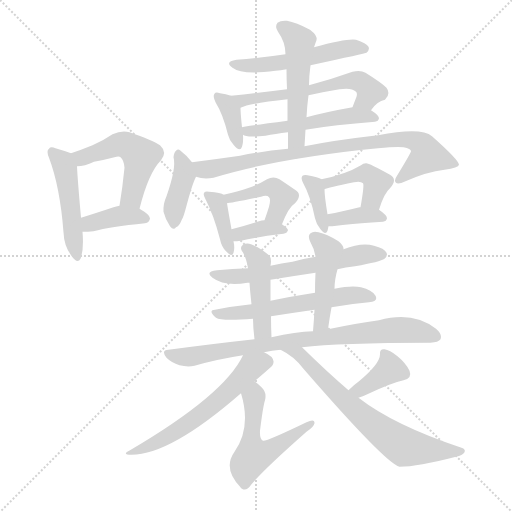
t = 0.00 s
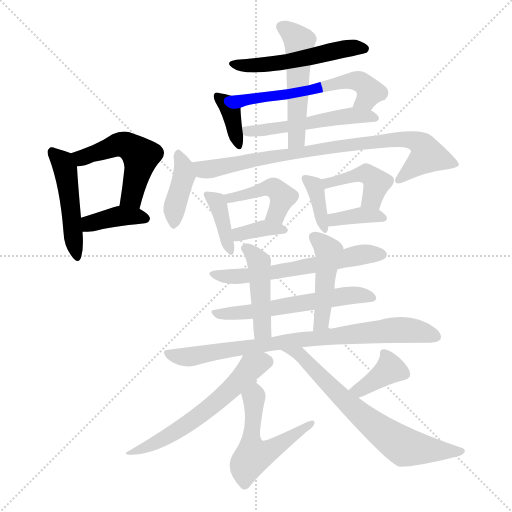
t = 3.27 s
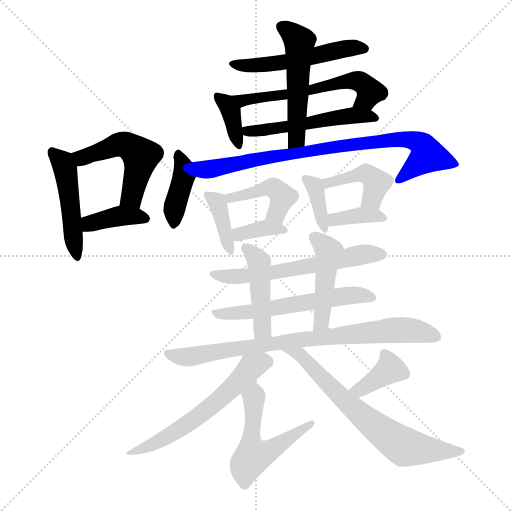
t = 6.54 s
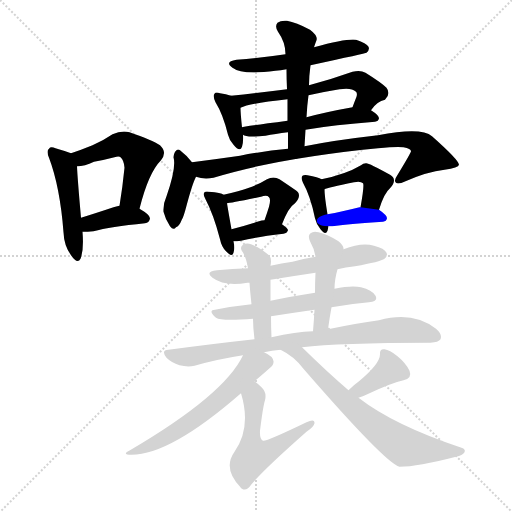
t = 9.81 s
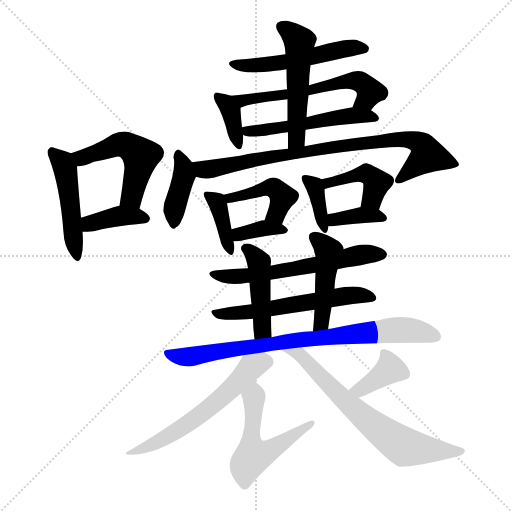
t = 13.09 s
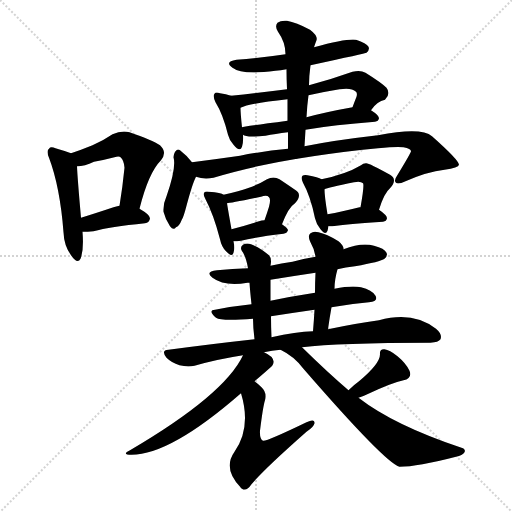
t = 16.36 s

The animated SVG that drew these frames (rendered in a browser with its animation timeline set to each time). Animation: 25 CSS @keyframes rules; one cycle of 16.36 s.

<svg version="1.1" viewBox="0 0 1024 1024" xmlns="http://www.w3.org/2000/svg">
  <g stroke="lightgray" stroke-dasharray="1,1" stroke-width="1" transform="scale(4, 4)">
    <line x1="0" y1="0" x2="256" y2="256"></line>
    <line x1="256" y1="0" x2="0" y2="256"></line>
    <line x1="128" y1="0" x2="128" y2="256"></line>
    <line x1="0" y1="128" x2="256" y2="128"></line>
  </g>
<g transform="scale(1, -1) translate(0, -900)">
   <style type="text/css">
    @keyframes keyframes0 {
      from {
       stroke: blue;
       stroke-dashoffset: 473;
       stroke-width: 128;
       }
       61% {
       animation-timing-function: step-end;
       stroke: blue;
       stroke-dashoffset: 0;
       stroke-width: 128;
       }
       to {
       stroke: black;
       stroke-width: 1024;
       }
       }
       #make-me-a-hanzi-animation-0 {
         animation: keyframes0 0.634928s both;
         animation-delay: 0.000000s;
         animation-timing-function: linear;
       }
    @keyframes keyframes1 {
      from {
       stroke: blue;
       stroke-dashoffset: 503;
       stroke-width: 128;
       }
       62% {
       animation-timing-function: step-end;
       stroke: blue;
       stroke-dashoffset: 0;
       stroke-width: 128;
       }
       to {
       stroke: black;
       stroke-width: 1024;
       }
       }
       #make-me-a-hanzi-animation-1 {
         animation: keyframes1 0.659342s both;
         animation-delay: 0.634928s;
         animation-timing-function: linear;
       }
    @keyframes keyframes2 {
      from {
       stroke: blue;
       stroke-dashoffset: 381;
       stroke-width: 128;
       }
       55% {
       animation-timing-function: step-end;
       stroke: blue;
       stroke-dashoffset: 0;
       stroke-width: 128;
       }
       to {
       stroke: black;
       stroke-width: 1024;
       }
       }
       #make-me-a-hanzi-animation-2 {
         animation: keyframes2 0.560059s both;
         animation-delay: 1.294271s;
         animation-timing-function: linear;
       }
    @keyframes keyframes3 {
      from {
       stroke: blue;
       stroke-dashoffset: 521;
       stroke-width: 128;
       }
       63% {
       animation-timing-function: step-end;
       stroke: blue;
       stroke-dashoffset: 0;
       stroke-width: 128;
       }
       to {
       stroke: black;
       stroke-width: 1024;
       }
       }
       #make-me-a-hanzi-animation-3 {
         animation: keyframes3 0.673991s both;
         animation-delay: 1.854329s;
         animation-timing-function: linear;
       }
    @keyframes keyframes4 {
      from {
       stroke: blue;
       stroke-dashoffset: 365;
       stroke-width: 128;
       }
       54% {
       animation-timing-function: step-end;
       stroke: blue;
       stroke-dashoffset: 0;
       stroke-width: 128;
       }
       to {
       stroke: black;
       stroke-width: 1024;
       }
       }
       #make-me-a-hanzi-animation-4 {
         animation: keyframes4 0.547038s both;
         animation-delay: 2.528320s;
         animation-timing-function: linear;
       }
    @keyframes keyframes5 {
      from {
       stroke: blue;
       stroke-dashoffset: 578;
       stroke-width: 128;
       }
       65% {
       animation-timing-function: step-end;
       stroke: blue;
       stroke-dashoffset: 0;
       stroke-width: 128;
       }
       to {
       stroke: black;
       stroke-width: 1024;
       }
       }
       #make-me-a-hanzi-animation-5 {
         animation: keyframes5 0.720378s both;
         animation-delay: 3.075358s;
         animation-timing-function: linear;
       }
    @keyframes keyframes6 {
      from {
       stroke: blue;
       stroke-dashoffset: 524;
       stroke-width: 128;
       }
       63% {
       animation-timing-function: step-end;
       stroke: blue;
       stroke-dashoffset: 0;
       stroke-width: 128;
       }
       to {
       stroke: black;
       stroke-width: 1024;
       }
       }
       #make-me-a-hanzi-animation-6 {
         animation: keyframes6 0.676432s both;
         animation-delay: 3.795736s;
         animation-timing-function: linear;
       }
    @keyframes keyframes7 {
      from {
       stroke: blue;
       stroke-dashoffset: 516;
       stroke-width: 128;
       }
       63% {
       animation-timing-function: step-end;
       stroke: blue;
       stroke-dashoffset: 0;
       stroke-width: 128;
       }
       to {
       stroke: black;
       stroke-width: 1024;
       }
       }
       #make-me-a-hanzi-animation-7 {
         animation: keyframes7 0.669922s both;
         animation-delay: 4.472168s;
         animation-timing-function: linear;
       }
    @keyframes keyframes8 {
      from {
       stroke: blue;
       stroke-dashoffset: 392;
       stroke-width: 128;
       }
       56% {
       animation-timing-function: step-end;
       stroke: blue;
       stroke-dashoffset: 0;
       stroke-width: 128;
       }
       to {
       stroke: black;
       stroke-width: 1024;
       }
       }
       #make-me-a-hanzi-animation-8 {
         animation: keyframes8 0.569010s both;
         animation-delay: 5.142090s;
         animation-timing-function: linear;
       }
    @keyframes keyframes9 {
      from {
       stroke: blue;
       stroke-dashoffset: 818;
       stroke-width: 128;
       }
       73% {
       animation-timing-function: step-end;
       stroke: blue;
       stroke-dashoffset: 0;
       stroke-width: 128;
       }
       to {
       stroke: black;
       stroke-width: 1024;
       }
       }
       #make-me-a-hanzi-animation-9 {
         animation: keyframes9 0.915690s both;
         animation-delay: 5.711100s;
         animation-timing-function: linear;
       }
    @keyframes keyframes10 {
      from {
       stroke: blue;
       stroke-dashoffset: 378;
       stroke-width: 128;
       }
       55% {
       animation-timing-function: step-end;
       stroke: blue;
       stroke-dashoffset: 0;
       stroke-width: 128;
       }
       to {
       stroke: black;
       stroke-width: 1024;
       }
       }
       #make-me-a-hanzi-animation-10 {
         animation: keyframes10 0.557617s both;
         animation-delay: 6.626790s;
         animation-timing-function: linear;
       }
    @keyframes keyframes11 {
      from {
       stroke: blue;
       stroke-dashoffset: 430;
       stroke-width: 128;
       }
       58% {
       animation-timing-function: step-end;
       stroke: blue;
       stroke-dashoffset: 0;
       stroke-width: 128;
       }
       to {
       stroke: black;
       stroke-width: 1024;
       }
       }
       #make-me-a-hanzi-animation-11 {
         animation: keyframes11 0.599935s both;
         animation-delay: 7.184408s;
         animation-timing-function: linear;
       }
    @keyframes keyframes12 {
      from {
       stroke: blue;
       stroke-dashoffset: 357;
       stroke-width: 128;
       }
       54% {
       animation-timing-function: step-end;
       stroke: blue;
       stroke-dashoffset: 0;
       stroke-width: 128;
       }
       to {
       stroke: black;
       stroke-width: 1024;
       }
       }
       #make-me-a-hanzi-animation-12 {
         animation: keyframes12 0.540527s both;
         animation-delay: 7.784342s;
         animation-timing-function: linear;
       }
    @keyframes keyframes13 {
      from {
       stroke: blue;
       stroke-dashoffset: 365;
       stroke-width: 128;
       }
       54% {
       animation-timing-function: step-end;
       stroke: blue;
       stroke-dashoffset: 0;
       stroke-width: 128;
       }
       to {
       stroke: black;
       stroke-width: 1024;
       }
       }
       #make-me-a-hanzi-animation-13 {
         animation: keyframes13 0.547038s both;
         animation-delay: 8.324870s;
         animation-timing-function: linear;
       }
    @keyframes keyframes14 {
      from {
       stroke: blue;
       stroke-dashoffset: 422;
       stroke-width: 128;
       }
       58% {
       animation-timing-function: step-end;
       stroke: blue;
       stroke-dashoffset: 0;
       stroke-width: 128;
       }
       to {
       stroke: black;
       stroke-width: 1024;
       }
       }
       #make-me-a-hanzi-animation-14 {
         animation: keyframes14 0.593424s both;
         animation-delay: 8.871908s;
         animation-timing-function: linear;
       }
    @keyframes keyframes15 {
      from {
       stroke: blue;
       stroke-dashoffset: 364;
       stroke-width: 128;
       }
       54% {
       animation-timing-function: step-end;
       stroke: blue;
       stroke-dashoffset: 0;
       stroke-width: 128;
       }
       to {
       stroke: black;
       stroke-width: 1024;
       }
       }
       #make-me-a-hanzi-animation-15 {
         animation: keyframes15 0.546224s both;
         animation-delay: 9.465332s;
         animation-timing-function: linear;
       }
    @keyframes keyframes16 {
      from {
       stroke: blue;
       stroke-dashoffset: 595;
       stroke-width: 128;
       }
       66% {
       animation-timing-function: step-end;
       stroke: blue;
       stroke-dashoffset: 0;
       stroke-width: 128;
       }
       to {
       stroke: black;
       stroke-width: 1024;
       }
       }
       #make-me-a-hanzi-animation-16 {
         animation: keyframes16 0.734212s both;
         animation-delay: 10.011556s;
         animation-timing-function: linear;
       }
    @keyframes keyframes17 {
      from {
       stroke: blue;
       stroke-dashoffset: 571;
       stroke-width: 128;
       }
       65% {
       animation-timing-function: step-end;
       stroke: blue;
       stroke-dashoffset: 0;
       stroke-width: 128;
       }
       to {
       stroke: black;
       stroke-width: 1024;
       }
       }
       #make-me-a-hanzi-animation-17 {
         animation: keyframes17 0.714681s both;
         animation-delay: 10.745768s;
         animation-timing-function: linear;
       }
    @keyframes keyframes18 {
      from {
       stroke: blue;
       stroke-dashoffset: 443;
       stroke-width: 128;
       }
       59% {
       animation-timing-function: step-end;
       stroke: blue;
       stroke-dashoffset: 0;
       stroke-width: 128;
       }
       to {
       stroke: black;
       stroke-width: 1024;
       }
       }
       #make-me-a-hanzi-animation-18 {
         animation: keyframes18 0.610514s both;
         animation-delay: 11.460449s;
         animation-timing-function: linear;
       }
    @keyframes keyframes19 {
      from {
       stroke: blue;
       stroke-dashoffset: 452;
       stroke-width: 128;
       }
       60% {
       animation-timing-function: step-end;
       stroke: blue;
       stroke-dashoffset: 0;
       stroke-width: 128;
       }
       to {
       stroke: black;
       stroke-width: 1024;
       }
       }
       #make-me-a-hanzi-animation-19 {
         animation: keyframes19 0.617839s both;
         animation-delay: 12.070964s;
         animation-timing-function: linear;
       }
    @keyframes keyframes20 {
      from {
       stroke: blue;
       stroke-dashoffset: 799;
       stroke-width: 128;
       }
       72% {
       animation-timing-function: step-end;
       stroke: blue;
       stroke-dashoffset: 0;
       stroke-width: 128;
       }
       to {
       stroke: black;
       stroke-width: 1024;
       }
       }
       #make-me-a-hanzi-animation-20 {
         animation: keyframes20 0.900228s both;
         animation-delay: 12.688802s;
         animation-timing-function: linear;
       }
    @keyframes keyframes21 {
      from {
       stroke: blue;
       stroke-dashoffset: 581;
       stroke-width: 128;
       }
       65% {
       animation-timing-function: step-end;
       stroke: blue;
       stroke-dashoffset: 0;
       stroke-width: 128;
       }
       to {
       stroke: black;
       stroke-width: 1024;
       }
       }
       #make-me-a-hanzi-animation-21 {
         animation: keyframes21 0.722819s both;
         animation-delay: 13.589030s;
         animation-timing-function: linear;
       }
    @keyframes keyframes22 {
      from {
       stroke: blue;
       stroke-dashoffset: 536;
       stroke-width: 128;
       }
       64% {
       animation-timing-function: step-end;
       stroke: blue;
       stroke-dashoffset: 0;
       stroke-width: 128;
       }
       to {
       stroke: black;
       stroke-width: 1024;
       }
       }
       #make-me-a-hanzi-animation-22 {
         animation: keyframes22 0.686198s both;
         animation-delay: 14.311849s;
         animation-timing-function: linear;
       }
    @keyframes keyframes23 {
      from {
       stroke: blue;
       stroke-dashoffset: 372;
       stroke-width: 128;
       }
       55% {
       animation-timing-function: step-end;
       stroke: blue;
       stroke-dashoffset: 0;
       stroke-width: 128;
       }
       to {
       stroke: black;
       stroke-width: 1024;
       }
       }
       #make-me-a-hanzi-animation-23 {
         animation: keyframes23 0.552734s both;
         animation-delay: 14.998047s;
         animation-timing-function: linear;
       }
    @keyframes keyframes24 {
      from {
       stroke: blue;
       stroke-dashoffset: 682;
       stroke-width: 128;
       }
       69% {
       animation-timing-function: step-end;
       stroke: blue;
       stroke-dashoffset: 0;
       stroke-width: 128;
       }
       to {
       stroke: black;
       stroke-width: 1024;
       }
       }
       #make-me-a-hanzi-animation-24 {
         animation: keyframes24 0.805013s both;
         animation-delay: 15.550781s;
         animation-timing-function: linear;
       }
</style>
<path d="M 142.0 593.5 Q 132.0 597.5 111.0 603.5 Q 101.0 607.5 98.0 602.5 Q 92.0 598.5 98.0 584.5 Q 120.0 526.5 127.0 435.5 Q 128.0 408.5 142.0 389.5 Q 155.0 370.5 161.0 382.5 Q 168.0 400.5 165.0 436.5 L 162.0 464.5 Q 155.0 543.5 154.0 567.5 C 153.0 589.5 153.0 589.5 142.0 593.5 Z" fill="lightgray"></path> 
<path d="M 279.0 482.5 Q 297.0 554.5 322.0 579.5 Q 335.0 595.5 320.0 609.5 Q 305.0 619.5 259.0 635.5 Q 243.0 639.5 225.0 631.5 Q 206.0 618.5 185.0 609.5 Q 163.0 600.5 142.0 593.5 C 114.0 583.5 124.0 565.5 154.0 567.5 Q 169.0 567.5 188.0 576.5 Q 210.0 580.5 233.0 586.5 Q 239.0 587.5 241.0 585.5 Q 248.0 579.5 249.0 564.5 Q 245.0 524.5 239.0 488.5 C 234.0 458.5 272.0 453.5 279.0 482.5 Z" fill="lightgray"></path> 
<path d="M 165.0 436.5 Q 175.0 436.5 187.0 437.5 Q 220.0 446.5 290.0 453.5 Q 299.0 454.5 300.0 463.5 Q 300.0 470.5 279.0 482.5 C 262.0 492.5 262.0 492.5 239.0 488.5 Q 232.0 487.5 227.0 485.5 Q 191.0 473.5 162.0 464.5 C 133.0 455.5 135.0 436.5 165.0 436.5 Z" fill="lightgray"></path> 
<path d="M 621.0 769.5 Q 732.0 793.5 733.0 794.5 Q 740.0 800.5 737.0 806.5 Q 733.0 813.5 712.0 820.5 Q 694.0 823.5 628.0 805.5 L 571.0 791.5 Q 525.0 784.5 473.0 780.5 Q 448.0 776.5 465.0 764.5 Q 484.0 749.5 551.0 758.5 Q 561.0 759.5 573.0 761.5 L 621.0 769.5 Z" fill="lightgray"></path> 
<path d="M 462.0 708.5 Q 452.0 712.5 440.0 713.5 Q 431.0 716.5 429.0 712.5 Q 425.0 708.5 431.0 695.5 Q 446.0 671.5 456.0 630.5 Q 459.0 618.5 467.0 610.5 Q 480.0 594.5 484.0 606.5 Q 487.0 615.5 486.0 630.5 L 484.0 645.5 Q 481.0 673.5 481.0 684.5 C 481.0 701.5 481.0 701.5 462.0 708.5 Z" fill="lightgray"></path> 
<path d="M 742.0 679.5 Q 754.0 697.5 770.0 700.5 Q 782.0 712.5 773.0 724.5 Q 763.0 734.5 731.0 754.5 Q 721.0 760.5 705.0 756.5 Q 660.0 740.5 618.0 729.5 L 574.0 721.5 Q 519.0 714.5 462.0 708.5 C 432.0 705.5 453.0 674.5 481.0 684.5 Q 499.0 693.5 575.0 701.5 L 617.0 709.5 Q 648.0 716.5 679.0 721.5 Q 703.0 725.5 712.0 716.5 Q 715.0 713.5 713.0 706.5 Q 709.0 696.5 705.0 685.5 C 695.0 657.5 723.0 655.5 742.0 679.5 Z" fill="lightgray"></path> 
<path d="M 611.0 640.5 Q 669.0 650.5 750.0 656.5 Q 757.0 657.5 758.0 663.5 Q 758.0 669.5 742.0 679.5 C 727.0 689.5 727.0 689.5 705.0 685.5 Q 654.0 676.5 613.0 665.5 L 575.0 658.5 Q 485.0 646.5 484.0 645.5 C 458.0 640.5 458.0 640.5 486.0 630.5 Q 492.0 624.5 531.0 628.5 Q 550.0 632.5 576.0 635.5 L 611.0 640.5 Z" fill="lightgray"></path> 
<path d="M 609.0 607.5 Q 610.0 623.5 611.0 640.5 L 613.0 665.5 Q 614.0 687.5 617.0 709.5 L 618.0 729.5 Q 618.0 747.5 621.0 769.5 L 628.0 805.5 Q 631.0 814.5 633.0 819.5 Q 636.0 828.5 620.0 840.5 Q 592.0 855.5 574.0 858.5 Q 561.0 859.5 555.0 854.5 Q 549.0 847.5 556.0 836.5 Q 571.0 815.5 571.0 791.5 L 573.0 761.5 Q 573.0 742.5 574.0 721.5 L 575.0 701.5 Q 575.0 680.5 575.0 658.5 L 576.0 635.5 Q 576.0 619.5 576.0 602.5 C 576.0 572.5 607.0 577.5 609.0 607.5 Z" fill="lightgray"></path> 
<path d="M 384.0 575.5 Q 372.0 590.5 360.0 599.5 Q 356.0 602.5 352.0 598.5 Q 348.0 595.5 347.0 585.5 Q 353.0 564.5 333.0 507.5 Q 326.0 492.5 327.0 476.5 Q 331.0 460.5 340.0 447.5 Q 347.0 438.5 352.0 445.5 Q 358.0 446.5 364.0 461.5 Q 367.0 465.5 373.0 488.5 Q 385.0 533.5 392.0 546.5 C 398.0 558.5 398.0 558.5 384.0 575.5 Z" fill="lightgray"></path> 
<path d="M 392.0 546.5 Q 408.0 540.5 427.0 544.5 Q 554.0 583.5 756.0 603.5 Q 795.0 607.5 807.0 605.5 Q 822.0 602.5 822.0 597.5 Q 822.0 594.5 794.0 548.5 Q 787.0 538.5 792.0 534.5 Q 796.0 530.5 811.0 537.5 Q 854.0 556.5 889.0 560.5 Q 917.0 564.5 918.0 570.5 Q 918.0 579.5 864.0 627.5 Q 843.0 646.5 756.0 629.5 Q 668.0 619.5 609.0 607.5 L 576.0 602.5 Q 531.0 598.5 480.0 588.5 Q 431.0 581.5 384.0 575.5 C 354.0 571.5 363.0 552.5 392.0 546.5 Z" fill="lightgray"></path> 
<path d="M 447.0 510.5 Q 443.0 514.5 418.0 516.5 Q 411.0 517.5 409.0 515.5 Q 405.0 511.5 411.0 501.5 Q 427.0 471.5 440.0 421.5 Q 443.0 406.5 452.0 397.5 Q 464.0 384.5 467.0 394.5 Q 470.0 403.5 467.0 417.5 L 463.0 441.5 Q 456.0 480.5 454.0 493.5 C 452.0 508.5 452.0 508.5 447.0 510.5 Z" fill="lightgray"></path> 
<path d="M 564.0 451.5 Q 577.0 485.5 590.0 493.5 Q 606.0 511.5 590.0 520.5 Q 577.0 529.5 559.0 541.5 Q 547.0 548.5 534.0 541.5 Q 518.0 531.5 498.0 524.5 Q 479.0 517.5 447.0 510.5 C 418.0 503.5 424.0 489.5 454.0 493.5 Q 460.0 493.5 522.0 506.5 Q 534.0 510.5 538.0 505.5 Q 542.0 501.5 538.0 486.5 Q 534.0 473.5 529.0 459.5 C 519.0 431.5 553.0 423.5 564.0 451.5 Z" fill="lightgray"></path> 
<path d="M 467.0 417.5 Q 473.0 417.5 482.0 418.5 Q 509.0 425.5 567.0 432.5 Q 574.0 433.5 576.0 439.5 Q 576.0 443.5 564.0 451.5 L 529.0 459.5 Q 523.0 459.5 518.0 457.5 Q 487.0 447.5 463.0 441.5 C 434.0 434.5 437.0 416.5 467.0 417.5 Z" fill="lightgray"></path> 
<path d="M 643.0 541.5 Q 637.0 545.5 615.0 549.5 Q 608.0 550.5 605.0 548.5 Q 601.0 544.5 606.0 534.5 Q 621.0 507.5 630.0 463.5 Q 633.0 450.5 641.0 441.5 Q 651.0 428.5 655.0 438.5 Q 656.0 442.5 657.0 447.5 L 655.0 471.5 Q 649.0 507.5 649.0 521.5 C 649.0 538.5 649.0 538.5 643.0 541.5 Z" fill="lightgray"></path> 
<path d="M 758.0 480.5 Q 768.0 513.5 780.0 523.5 Q 796.0 541.5 780.0 550.5 Q 737.0 574.5 732.0 573.5 Q 726.0 573.5 722.0 569.5 Q 692.0 551.5 643.0 541.5 C 614.0 535.5 621.0 511.5 649.0 521.5 Q 655.0 524.5 708.0 535.5 Q 721.0 538.5 726.0 533.5 Q 729.0 530.5 721.0 485.5 C 716.0 455.5 749.0 451.5 758.0 480.5 Z" fill="lightgray"></path> 
<path d="M 657.0 447.5 Q 664.0 447.5 673.0 448.5 Q 703.0 452.5 766.0 456.5 Q 773.0 457.5 774.0 463.5 Q 774.0 469.5 758.0 480.5 L 721.0 485.5 Q 720.0 485.5 719.0 485.5 Q 683.0 476.5 655.0 471.5 C 625.0 466.5 627.0 446.5 657.0 447.5 Z" fill="lightgray"></path> 
<path d="M 675.0 361.5 Q 691.0 365.5 710.0 367.5 Q 761.0 376.5 769.0 382.5 Q 776.0 388.5 773.0 394.5 Q 769.0 403.5 748.0 408.5 Q 723.0 415.5 687.0 401.5 L 631.0 386.5 Q 606.0 382.5 585.0 376.5 Q 563.0 373.5 541.0 368.5 L 496.0 363.5 Q 465.0 362.5 434.0 359.5 Q 409.0 356.5 425.0 344.5 Q 449.0 326.5 495.0 334.5 Q 496.0 334.5 499.0 334.5 L 541.0 340.5 Q 584.0 347.5 631.0 354.5 L 675.0 361.5 Z" fill="lightgray"></path> 
<path d="M 663.0 285.5 Q 702.0 292.5 738.0 295.5 Q 757.0 296.5 751.0 308.5 Q 744.0 320.5 722.0 325.5 Q 703.0 329.5 669.0 322.5 L 630.0 314.5 Q 584.0 307.5 541.0 298.5 L 503.0 291.5 Q 464.0 287.5 430.0 280.5 Q 415.0 279.5 432.0 264.5 Q 442.0 257.5 506.0 262.5 L 542.0 267.5 Q 587.0 274.5 629.0 280.5 L 663.0 285.5 Z" fill="lightgray"></path> 
<path d="M 541.0 368.5 Q 544.0 383.5 538.0 389.5 Q 519.0 405.5 502.0 411.5 Q 493.0 414.5 486.0 410.5 Q 480.0 406.5 483.0 399.5 Q 492.0 387.5 496.0 363.5 L 499.0 334.5 Q 500.0 318.5 503.0 291.5 L 506.0 262.5 Q 506.0 244.5 509.0 221.5 C 513.0 191.5 544.0 195.5 543.0 225.5 Q 542.0 247.5 542.0 267.5 L 541.0 298.5 Q 541.0 320.5 541.0 340.5 L 541.0 368.5 Z" fill="lightgray"></path> 
<path d="M 656.0 241.5 Q 659.0 263.5 663.0 285.5 L 669.0 322.5 Q 669.0 340.5 675.0 361.5 L 687.0 401.5 Q 688.0 408.5 677.0 417.5 Q 653.0 432.5 637.0 435.5 Q 627.0 438.5 621.0 433.5 Q 615.0 429.5 620.0 417.5 Q 629.0 401.5 631.0 386.5 L 631.0 354.5 Q 630.0 335.5 630.0 314.5 L 629.0 280.5 Q 628.0 261.5 626.0 237.5 C 624.0 207.5 652.0 211.5 656.0 241.5 Z" fill="lightgray"></path> 
<path d="M 604.0 205.5 Q 677.0 214.5 861.0 214.5 Q 877.0 215.5 881.0 221.5 Q 885.0 231.5 872.0 242.5 Q 826.0 278.5 758.0 259.5 Q 713.0 253.5 656.0 241.5 L 626.0 237.5 Q 592.0 236.5 543.0 225.5 L 509.0 221.5 Q 427.0 212.5 337.0 200.5 Q 321.0 199.5 333.0 184.5 Q 343.0 174.5 359.0 169.5 Q 375.0 165.5 389.0 168.5 Q 434.0 181.5 486.0 189.5 L 528.0 195.5 Q 544.0 199.5 561.0 200.5 L 604.0 205.5 Z" fill="lightgray"></path> 
<path d="M 486.0 189.5 Q 449.0 110.5 260.0 -0.5 Q 242.0 -9.5 263.0 -9.5 Q 341.0 -9.5 482.0 113.5 L 509.0 137.5 Q 528.0 153.5 539.0 163.5 Q 548.0 170.5 547.0 177.5 Q 546.0 187.5 528.0 195.5 C 502.0 209.5 498.0 211.5 486.0 189.5 Z" fill="lightgray"></path> 
<path d="M 482.0 113.5 Q 503.0 44.5 469.0 -3.5 Q 445.0 -37.5 481.0 -74.5 Q 481.0 -75.5 484.0 -77.5 Q 493.0 -83.5 503.0 -68.5 Q 528.0 -38.5 613.0 36.5 Q 628.0 46.5 629.0 53.5 Q 630.0 63.5 613.0 55.5 Q 532.0 16.5 526.0 18.5 Q 519.0 22.5 520.0 38.5 Q 526.0 87.5 530.0 99.5 Q 534.0 115.5 523.0 125.5 Q 516.0 132.5 509.0 137.5 C 486.0 156.5 474.0 142.5 482.0 113.5 Z" fill="lightgray"></path> 
<path d="M 717.0 104.5 Q 729.0 108.5 739.0 113.5 Q 784.0 134.5 807.0 139.5 Q 825.0 143.5 819.0 158.5 Q 812.0 173.5 795.0 187.5 Q 779.0 200.5 769.0 201.5 Q 759.0 202.5 760.0 191.5 Q 760.0 172.5 718.0 137.5 Q 708.0 130.5 697.0 119.5 C 676.0 98.5 689.0 94.5 717.0 104.5 Z" fill="lightgray"></path> 
<path d="M 697.0 119.5 Q 655.0 155.5 604.0 205.5 C 583.0 226.5 535.0 214.5 561.0 200.5 Q 588.0 187.5 606.0 163.5 Q 771.0 -26.5 799.0 -33.5 Q 835.0 -33.5 912.0 -13.5 Q 925.0 -10.5 929.0 -4.5 Q 932.0 1.5 923.0 4.5 Q 788.0 49.5 717.0 104.5 L 697.0 119.5 Z" fill="lightgray"></path> 
      <clipPath id="make-me-a-hanzi-clip-0">
      <path d="M 142.0 593.5 Q 132.0 597.5 111.0 603.5 Q 101.0 607.5 98.0 602.5 Q 92.0 598.5 98.0 584.5 Q 120.0 526.5 127.0 435.5 Q 128.0 408.5 142.0 389.5 Q 155.0 370.5 161.0 382.5 Q 168.0 400.5 165.0 436.5 L 162.0 464.5 Q 155.0 543.5 154.0 567.5 C 153.0 589.5 153.0 589.5 142.0 593.5 Z" fill="lightgray"></path>
      </clipPath>
      <path clip-path="url(#make-me-a-hanzi-clip-0)" d="M 105.0 595.5 L 130.0 564.5 L 153.0 388.5 " fill="none" id="make-me-a-hanzi-animation-0" stroke-dasharray="345 690" stroke-linecap="round"></path>

      <clipPath id="make-me-a-hanzi-clip-1">
      <path d="M 279.0 482.5 Q 297.0 554.5 322.0 579.5 Q 335.0 595.5 320.0 609.5 Q 305.0 619.5 259.0 635.5 Q 243.0 639.5 225.0 631.5 Q 206.0 618.5 185.0 609.5 Q 163.0 600.5 142.0 593.5 C 114.0 583.5 124.0 565.5 154.0 567.5 Q 169.0 567.5 188.0 576.5 Q 210.0 580.5 233.0 586.5 Q 239.0 587.5 241.0 585.5 Q 248.0 579.5 249.0 564.5 Q 245.0 524.5 239.0 488.5 C 234.0 458.5 272.0 453.5 279.0 482.5 Z" fill="lightgray"></path>
      </clipPath>
      <path clip-path="url(#make-me-a-hanzi-clip-1)" d="M 151.0 589.5 L 163.0 584.5 L 245.0 611.5 L 272.0 597.5 L 282.0 586.5 L 267.0 517.5 L 262.0 504.5 L 247.0 494.5 " fill="none" id="make-me-a-hanzi-animation-1" stroke-dasharray="375 750" stroke-linecap="round"></path>

      <clipPath id="make-me-a-hanzi-clip-2">
      <path d="M 165.0 436.5 Q 175.0 436.5 187.0 437.5 Q 220.0 446.5 290.0 453.5 Q 299.0 454.5 300.0 463.5 Q 300.0 470.5 279.0 482.5 C 262.0 492.5 262.0 492.5 239.0 488.5 Q 232.0 487.5 227.0 485.5 Q 191.0 473.5 162.0 464.5 C 133.0 455.5 135.0 436.5 165.0 436.5 Z" fill="lightgray"></path>
      </clipPath>
      <path clip-path="url(#make-me-a-hanzi-clip-2)" d="M 170.0 444.5 L 185.0 454.5 L 238.0 467.5 L 290.0 463.5 " fill="none" id="make-me-a-hanzi-animation-2" stroke-dasharray="253 506" stroke-linecap="round"></path>

      <clipPath id="make-me-a-hanzi-clip-3">
      <path d="M 621.0 769.5 Q 732.0 793.5 733.0 794.5 Q 740.0 800.5 737.0 806.5 Q 733.0 813.5 712.0 820.5 Q 694.0 823.5 628.0 805.5 L 571.0 791.5 Q 525.0 784.5 473.0 780.5 Q 448.0 776.5 465.0 764.5 Q 484.0 749.5 551.0 758.5 Q 561.0 759.5 573.0 761.5 L 621.0 769.5 Z" fill="lightgray"></path>
      </clipPath>
      <path clip-path="url(#make-me-a-hanzi-clip-3)" d="M 468.0 773.5 L 491.0 768.5 L 539.0 770.5 L 701.0 804.5 L 729.0 802.5 " fill="none" id="make-me-a-hanzi-animation-3" stroke-dasharray="393 786" stroke-linecap="round"></path>

      <clipPath id="make-me-a-hanzi-clip-4">
      <path d="M 462.0 708.5 Q 452.0 712.5 440.0 713.5 Q 431.0 716.5 429.0 712.5 Q 425.0 708.5 431.0 695.5 Q 446.0 671.5 456.0 630.5 Q 459.0 618.5 467.0 610.5 Q 480.0 594.5 484.0 606.5 Q 487.0 615.5 486.0 630.5 L 484.0 645.5 Q 481.0 673.5 481.0 684.5 C 481.0 701.5 481.0 701.5 462.0 708.5 Z" fill="lightgray"></path>
      </clipPath>
      <path clip-path="url(#make-me-a-hanzi-clip-4)" d="M 435.0 707.5 L 462.0 679.5 L 476.0 610.5 " fill="none" id="make-me-a-hanzi-animation-4" stroke-dasharray="237 474" stroke-linecap="round"></path>

      <clipPath id="make-me-a-hanzi-clip-5">
      <path d="M 742.0 679.5 Q 754.0 697.5 770.0 700.5 Q 782.0 712.5 773.0 724.5 Q 763.0 734.5 731.0 754.5 Q 721.0 760.5 705.0 756.5 Q 660.0 740.5 618.0 729.5 L 574.0 721.5 Q 519.0 714.5 462.0 708.5 C 432.0 705.5 453.0 674.5 481.0 684.5 Q 499.0 693.5 575.0 701.5 L 617.0 709.5 Q 648.0 716.5 679.0 721.5 Q 703.0 725.5 712.0 716.5 Q 715.0 713.5 713.0 706.5 Q 709.0 696.5 705.0 685.5 C 695.0 657.5 723.0 655.5 742.0 679.5 Z" fill="lightgray"></path>
      </clipPath>
      <path clip-path="url(#make-me-a-hanzi-clip-5)" d="M 470.0 704.5 L 491.0 699.5 L 562.0 706.5 L 714.0 738.5 L 727.0 732.5 L 739.0 714.5 L 733.0 702.5 L 712.0 689.5 " fill="none" id="make-me-a-hanzi-animation-5" stroke-dasharray="450 900" stroke-linecap="round"></path>

      <clipPath id="make-me-a-hanzi-clip-6">
      <path d="M 611.0 640.5 Q 669.0 650.5 750.0 656.5 Q 757.0 657.5 758.0 663.5 Q 758.0 669.5 742.0 679.5 C 727.0 689.5 727.0 689.5 705.0 685.5 Q 654.0 676.5 613.0 665.5 L 575.0 658.5 Q 485.0 646.5 484.0 645.5 C 458.0 640.5 458.0 640.5 486.0 630.5 Q 492.0 624.5 531.0 628.5 Q 550.0 632.5 576.0 635.5 L 611.0 640.5 Z" fill="lightgray"></path>
      </clipPath>
      <path clip-path="url(#make-me-a-hanzi-clip-6)" d="M 487.0 638.5 L 550.0 642.5 L 562.0 649.5 L 604.0 650.5 L 699.0 669.5 L 751.0 663.5 " fill="none" id="make-me-a-hanzi-animation-6" stroke-dasharray="396 792" stroke-linecap="round"></path>

      <clipPath id="make-me-a-hanzi-clip-7">
      <path d="M 609.0 607.5 Q 610.0 623.5 611.0 640.5 L 613.0 665.5 Q 614.0 687.5 617.0 709.5 L 618.0 729.5 Q 618.0 747.5 621.0 769.5 L 628.0 805.5 Q 631.0 814.5 633.0 819.5 Q 636.0 828.5 620.0 840.5 Q 592.0 855.5 574.0 858.5 Q 561.0 859.5 555.0 854.5 Q 549.0 847.5 556.0 836.5 Q 571.0 815.5 571.0 791.5 L 573.0 761.5 Q 573.0 742.5 574.0 721.5 L 575.0 701.5 Q 575.0 680.5 575.0 658.5 L 576.0 635.5 Q 576.0 619.5 576.0 602.5 C 576.0 572.5 607.0 577.5 609.0 607.5 Z" fill="lightgray"></path>
      </clipPath>
      <path clip-path="url(#make-me-a-hanzi-clip-7)" d="M 563.0 847.5 L 599.0 816.5 L 593.0 622.5 L 581.0 608.5 " fill="none" id="make-me-a-hanzi-animation-7" stroke-dasharray="388 776" stroke-linecap="round"></path>

      <clipPath id="make-me-a-hanzi-clip-8">
      <path d="M 384.0 575.5 Q 372.0 590.5 360.0 599.5 Q 356.0 602.5 352.0 598.5 Q 348.0 595.5 347.0 585.5 Q 353.0 564.5 333.0 507.5 Q 326.0 492.5 327.0 476.5 Q 331.0 460.5 340.0 447.5 Q 347.0 438.5 352.0 445.5 Q 358.0 446.5 364.0 461.5 Q 367.0 465.5 373.0 488.5 Q 385.0 533.5 392.0 546.5 C 398.0 558.5 398.0 558.5 384.0 575.5 Z" fill="lightgray"></path>
      </clipPath>
      <path clip-path="url(#make-me-a-hanzi-clip-8)" d="M 357.0 589.5 L 368.0 549.5 L 351.0 493.5 L 348.0 457.5 " fill="none" id="make-me-a-hanzi-animation-8" stroke-dasharray="264 528" stroke-linecap="round"></path>

      <clipPath id="make-me-a-hanzi-clip-9">
      <path d="M 392.0 546.5 Q 408.0 540.5 427.0 544.5 Q 554.0 583.5 756.0 603.5 Q 795.0 607.5 807.0 605.5 Q 822.0 602.5 822.0 597.5 Q 822.0 594.5 794.0 548.5 Q 787.0 538.5 792.0 534.5 Q 796.0 530.5 811.0 537.5 Q 854.0 556.5 889.0 560.5 Q 917.0 564.5 918.0 570.5 Q 918.0 579.5 864.0 627.5 Q 843.0 646.5 756.0 629.5 Q 668.0 619.5 609.0 607.5 L 576.0 602.5 Q 531.0 598.5 480.0 588.5 Q 431.0 581.5 384.0 575.5 C 354.0 571.5 363.0 552.5 392.0 546.5 Z" fill="lightgray"></path>
      </clipPath>
      <path clip-path="url(#make-me-a-hanzi-clip-9)" d="M 392.0 569.5 L 410.0 560.5 L 428.0 562.5 L 545.0 587.5 L 770.0 620.5 L 810.0 622.5 L 838.0 614.5 L 856.0 589.5 L 797.0 540.5 " fill="none" id="make-me-a-hanzi-animation-9" stroke-dasharray="690 1380" stroke-linecap="round"></path>

      <clipPath id="make-me-a-hanzi-clip-10">
      <path d="M 447.0 510.5 Q 443.0 514.5 418.0 516.5 Q 411.0 517.5 409.0 515.5 Q 405.0 511.5 411.0 501.5 Q 427.0 471.5 440.0 421.5 Q 443.0 406.5 452.0 397.5 Q 464.0 384.5 467.0 394.5 Q 470.0 403.5 467.0 417.5 L 463.0 441.5 Q 456.0 480.5 454.0 493.5 C 452.0 508.5 452.0 508.5 447.0 510.5 Z" fill="lightgray"></path>
      </clipPath>
      <path clip-path="url(#make-me-a-hanzi-clip-10)" d="M 414.0 509.5 L 438.0 486.5 L 460.0 400.5 " fill="none" id="make-me-a-hanzi-animation-10" stroke-dasharray="250 500" stroke-linecap="round"></path>

      <clipPath id="make-me-a-hanzi-clip-11">
      <path d="M 564.0 451.5 Q 577.0 485.5 590.0 493.5 Q 606.0 511.5 590.0 520.5 Q 577.0 529.5 559.0 541.5 Q 547.0 548.5 534.0 541.5 Q 518.0 531.5 498.0 524.5 Q 479.0 517.5 447.0 510.5 C 418.0 503.5 424.0 489.5 454.0 493.5 Q 460.0 493.5 522.0 506.5 Q 534.0 510.5 538.0 505.5 Q 542.0 501.5 538.0 486.5 Q 534.0 473.5 529.0 459.5 C 519.0 431.5 553.0 423.5 564.0 451.5 Z" fill="lightgray"></path>
      </clipPath>
      <path clip-path="url(#make-me-a-hanzi-clip-11)" d="M 456.0 499.5 L 547.0 524.5 L 565.0 506.5 L 553.0 473.5 L 536.0 464.5 " fill="none" id="make-me-a-hanzi-animation-11" stroke-dasharray="302 604" stroke-linecap="round"></path>

      <clipPath id="make-me-a-hanzi-clip-12">
      <path d="M 467.0 417.5 Q 473.0 417.5 482.0 418.5 Q 509.0 425.5 567.0 432.5 Q 574.0 433.5 576.0 439.5 Q 576.0 443.5 564.0 451.5 L 529.0 459.5 Q 523.0 459.5 518.0 457.5 Q 487.0 447.5 463.0 441.5 C 434.0 434.5 437.0 416.5 467.0 417.5 Z" fill="lightgray"></path>
      </clipPath>
      <path clip-path="url(#make-me-a-hanzi-clip-12)" d="M 471.0 436.5 L 478.0 431.5 L 526.0 443.5 L 569.0 438.5 " fill="none" id="make-me-a-hanzi-animation-12" stroke-dasharray="229 458" stroke-linecap="round"></path>

      <clipPath id="make-me-a-hanzi-clip-13">
      <path d="M 643.0 541.5 Q 637.0 545.5 615.0 549.5 Q 608.0 550.5 605.0 548.5 Q 601.0 544.5 606.0 534.5 Q 621.0 507.5 630.0 463.5 Q 633.0 450.5 641.0 441.5 Q 651.0 428.5 655.0 438.5 Q 656.0 442.5 657.0 447.5 L 655.0 471.5 Q 649.0 507.5 649.0 521.5 C 649.0 538.5 649.0 538.5 643.0 541.5 Z" fill="lightgray"></path>
      </clipPath>
      <path clip-path="url(#make-me-a-hanzi-clip-13)" d="M 611.0 541.5 L 629.0 528.5 L 649.0 444.5 " fill="none" id="make-me-a-hanzi-animation-13" stroke-dasharray="237 474" stroke-linecap="round"></path>

      <clipPath id="make-me-a-hanzi-clip-14">
      <path d="M 758.0 480.5 Q 768.0 513.5 780.0 523.5 Q 796.0 541.5 780.0 550.5 Q 737.0 574.5 732.0 573.5 Q 726.0 573.5 722.0 569.5 Q 692.0 551.5 643.0 541.5 C 614.0 535.5 621.0 511.5 649.0 521.5 Q 655.0 524.5 708.0 535.5 Q 721.0 538.5 726.0 533.5 Q 729.0 530.5 721.0 485.5 C 716.0 455.5 749.0 451.5 758.0 480.5 Z" fill="lightgray"></path>
      </clipPath>
      <path clip-path="url(#make-me-a-hanzi-clip-14)" d="M 650.0 527.5 L 669.0 538.5 L 734.0 552.5 L 753.0 534.5 L 742.0 500.5 L 728.0 494.5 " fill="none" id="make-me-a-hanzi-animation-14" stroke-dasharray="294 588" stroke-linecap="round"></path>

      <clipPath id="make-me-a-hanzi-clip-15">
      <path d="M 657.0 447.5 Q 664.0 447.5 673.0 448.5 Q 703.0 452.5 766.0 456.5 Q 773.0 457.5 774.0 463.5 Q 774.0 469.5 758.0 480.5 L 721.0 485.5 Q 720.0 485.5 719.0 485.5 Q 683.0 476.5 655.0 471.5 C 625.0 466.5 627.0 446.5 657.0 447.5 Z" fill="lightgray"></path>
      </clipPath>
      <path clip-path="url(#make-me-a-hanzi-clip-15)" d="M 661.0 453.5 L 675.0 462.5 L 725.0 469.5 L 766.0 464.5 " fill="none" id="make-me-a-hanzi-animation-15" stroke-dasharray="236 472" stroke-linecap="round"></path>

      <clipPath id="make-me-a-hanzi-clip-16">
      <path d="M 675.0 361.5 Q 691.0 365.5 710.0 367.5 Q 761.0 376.5 769.0 382.5 Q 776.0 388.5 773.0 394.5 Q 769.0 403.5 748.0 408.5 Q 723.0 415.5 687.0 401.5 L 631.0 386.5 Q 606.0 382.5 585.0 376.5 Q 563.0 373.5 541.0 368.5 L 496.0 363.5 Q 465.0 362.5 434.0 359.5 Q 409.0 356.5 425.0 344.5 Q 449.0 326.5 495.0 334.5 Q 496.0 334.5 499.0 334.5 L 541.0 340.5 Q 584.0 347.5 631.0 354.5 L 675.0 361.5 Z" fill="lightgray"></path>
      </clipPath>
      <path clip-path="url(#make-me-a-hanzi-clip-16)" d="M 428.0 352.5 L 470.0 346.5 L 532.0 352.5 L 728.0 391.5 L 762.0 391.5 " fill="none" id="make-me-a-hanzi-animation-16" stroke-dasharray="467 934" stroke-linecap="round"></path>

      <clipPath id="make-me-a-hanzi-clip-17">
      <path d="M 663.0 285.5 Q 702.0 292.5 738.0 295.5 Q 757.0 296.5 751.0 308.5 Q 744.0 320.5 722.0 325.5 Q 703.0 329.5 669.0 322.5 L 630.0 314.5 Q 584.0 307.5 541.0 298.5 L 503.0 291.5 Q 464.0 287.5 430.0 280.5 Q 415.0 279.5 432.0 264.5 Q 442.0 257.5 506.0 262.5 L 542.0 267.5 Q 587.0 274.5 629.0 280.5 L 663.0 285.5 Z" fill="lightgray"></path>
      </clipPath>
      <path clip-path="url(#make-me-a-hanzi-clip-17)" d="M 430.0 272.5 L 493.0 273.5 L 694.0 309.5 L 742.0 304.5 " fill="none" id="make-me-a-hanzi-animation-17" stroke-dasharray="443 886" stroke-linecap="round"></path>

      <clipPath id="make-me-a-hanzi-clip-18">
      <path d="M 541.0 368.5 Q 544.0 383.5 538.0 389.5 Q 519.0 405.5 502.0 411.5 Q 493.0 414.5 486.0 410.5 Q 480.0 406.5 483.0 399.5 Q 492.0 387.5 496.0 363.5 L 499.0 334.5 Q 500.0 318.5 503.0 291.5 L 506.0 262.5 Q 506.0 244.5 509.0 221.5 C 513.0 191.5 544.0 195.5 543.0 225.5 Q 542.0 247.5 542.0 267.5 L 541.0 298.5 Q 541.0 320.5 541.0 340.5 L 541.0 368.5 Z" fill="lightgray"></path>
      </clipPath>
      <path clip-path="url(#make-me-a-hanzi-clip-18)" d="M 492.0 402.5 L 517.0 375.5 L 525.0 260.5 L 524.0 239.5 L 514.0 229.5 " fill="none" id="make-me-a-hanzi-animation-18" stroke-dasharray="315 630" stroke-linecap="round"></path>

      <clipPath id="make-me-a-hanzi-clip-19">
      <path d="M 656.0 241.5 Q 659.0 263.5 663.0 285.5 L 669.0 322.5 Q 669.0 340.5 675.0 361.5 L 687.0 401.5 Q 688.0 408.5 677.0 417.5 Q 653.0 432.5 637.0 435.5 Q 627.0 438.5 621.0 433.5 Q 615.0 429.5 620.0 417.5 Q 629.0 401.5 631.0 386.5 L 631.0 354.5 Q 630.0 335.5 630.0 314.5 L 629.0 280.5 Q 628.0 261.5 626.0 237.5 C 624.0 207.5 652.0 211.5 656.0 241.5 Z" fill="lightgray"></path>
      </clipPath>
      <path clip-path="url(#make-me-a-hanzi-clip-19)" d="M 629.0 425.5 L 657.0 397.5 L 645.0 265.5 L 633.0 244.5 " fill="none" id="make-me-a-hanzi-animation-19" stroke-dasharray="324 648" stroke-linecap="round"></path>

      <clipPath id="make-me-a-hanzi-clip-20">
      <path d="M 604.0 205.5 Q 677.0 214.5 861.0 214.5 Q 877.0 215.5 881.0 221.5 Q 885.0 231.5 872.0 242.5 Q 826.0 278.5 758.0 259.5 Q 713.0 253.5 656.0 241.5 L 626.0 237.5 Q 592.0 236.5 543.0 225.5 L 509.0 221.5 Q 427.0 212.5 337.0 200.5 Q 321.0 199.5 333.0 184.5 Q 343.0 174.5 359.0 169.5 Q 375.0 165.5 389.0 168.5 Q 434.0 181.5 486.0 189.5 L 528.0 195.5 Q 544.0 199.5 561.0 200.5 L 604.0 205.5 Z" fill="lightgray"></path>
      </clipPath>
      <path clip-path="url(#make-me-a-hanzi-clip-20)" d="M 335.0 192.5 L 391.0 187.5 L 554.0 214.5 L 799.0 240.5 L 873.0 226.5 " fill="none" id="make-me-a-hanzi-animation-20" stroke-dasharray="671 1342" stroke-linecap="round"></path>

      <clipPath id="make-me-a-hanzi-clip-21">
      <path d="M 486.0 189.5 Q 449.0 110.5 260.0 -0.5 Q 242.0 -9.5 263.0 -9.5 Q 341.0 -9.5 482.0 113.5 L 509.0 137.5 Q 528.0 153.5 539.0 163.5 Q 548.0 170.5 547.0 177.5 Q 546.0 187.5 528.0 195.5 C 502.0 209.5 498.0 211.5 486.0 189.5 Z" fill="lightgray"></path>
      </clipPath>
      <path clip-path="url(#make-me-a-hanzi-clip-21)" d="M 534.0 176.5 L 503.0 165.5 L 429.0 91.5 L 356.0 39.5 L 268.0 -2.5 " fill="none" id="make-me-a-hanzi-animation-21" stroke-dasharray="453 906" stroke-linecap="round"></path>

      <clipPath id="make-me-a-hanzi-clip-22">
      <path d="M 482.0 113.5 Q 503.0 44.5 469.0 -3.5 Q 445.0 -37.5 481.0 -74.5 Q 481.0 -75.5 484.0 -77.5 Q 493.0 -83.5 503.0 -68.5 Q 528.0 -38.5 613.0 36.5 Q 628.0 46.5 629.0 53.5 Q 630.0 63.5 613.0 55.5 Q 532.0 16.5 526.0 18.5 Q 519.0 22.5 520.0 38.5 Q 526.0 87.5 530.0 99.5 Q 534.0 115.5 523.0 125.5 Q 516.0 132.5 509.0 137.5 C 486.0 156.5 474.0 142.5 482.0 113.5 Z" fill="lightgray"></path>
      </clipPath>
      <path clip-path="url(#make-me-a-hanzi-clip-22)" d="M 508.0 129.5 L 502.0 23.5 L 506.0 -12.5 L 533.0 -5.5 L 599.0 35.5 L 602.0 46.5 L 622.0 52.5 " fill="none" id="make-me-a-hanzi-animation-22" stroke-dasharray="408 816" stroke-linecap="round"></path>

      <clipPath id="make-me-a-hanzi-clip-23">
      <path d="M 717.0 104.5 Q 729.0 108.5 739.0 113.5 Q 784.0 134.5 807.0 139.5 Q 825.0 143.5 819.0 158.5 Q 812.0 173.5 795.0 187.5 Q 779.0 200.5 769.0 201.5 Q 759.0 202.5 760.0 191.5 Q 760.0 172.5 718.0 137.5 Q 708.0 130.5 697.0 119.5 C 676.0 98.5 689.0 94.5 717.0 104.5 Z" fill="lightgray"></path>
      </clipPath>
      <path clip-path="url(#make-me-a-hanzi-clip-23)" d="M 772.0 190.5 L 780.0 161.5 L 728.0 124.5 L 706.0 120.5 " fill="none" id="make-me-a-hanzi-animation-23" stroke-dasharray="244 488" stroke-linecap="round"></path>

      <clipPath id="make-me-a-hanzi-clip-24">
      <path d="M 697.0 119.5 Q 655.0 155.5 604.0 205.5 C 583.0 226.5 535.0 214.5 561.0 200.5 Q 588.0 187.5 606.0 163.5 Q 771.0 -26.5 799.0 -33.5 Q 835.0 -33.5 912.0 -13.5 Q 925.0 -10.5 929.0 -4.5 Q 932.0 1.5 923.0 4.5 Q 788.0 49.5 717.0 104.5 L 697.0 119.5 Z" fill="lightgray"></path>
      </clipPath>
      <path clip-path="url(#make-me-a-hanzi-clip-24)" d="M 568.0 198.5 L 598.0 192.5 L 694.0 93.5 L 807.0 7.5 L 922.0 -2.5 " fill="none" id="make-me-a-hanzi-animation-24" stroke-dasharray="554 1108" stroke-linecap="round"></path>

</g>
</svg>
